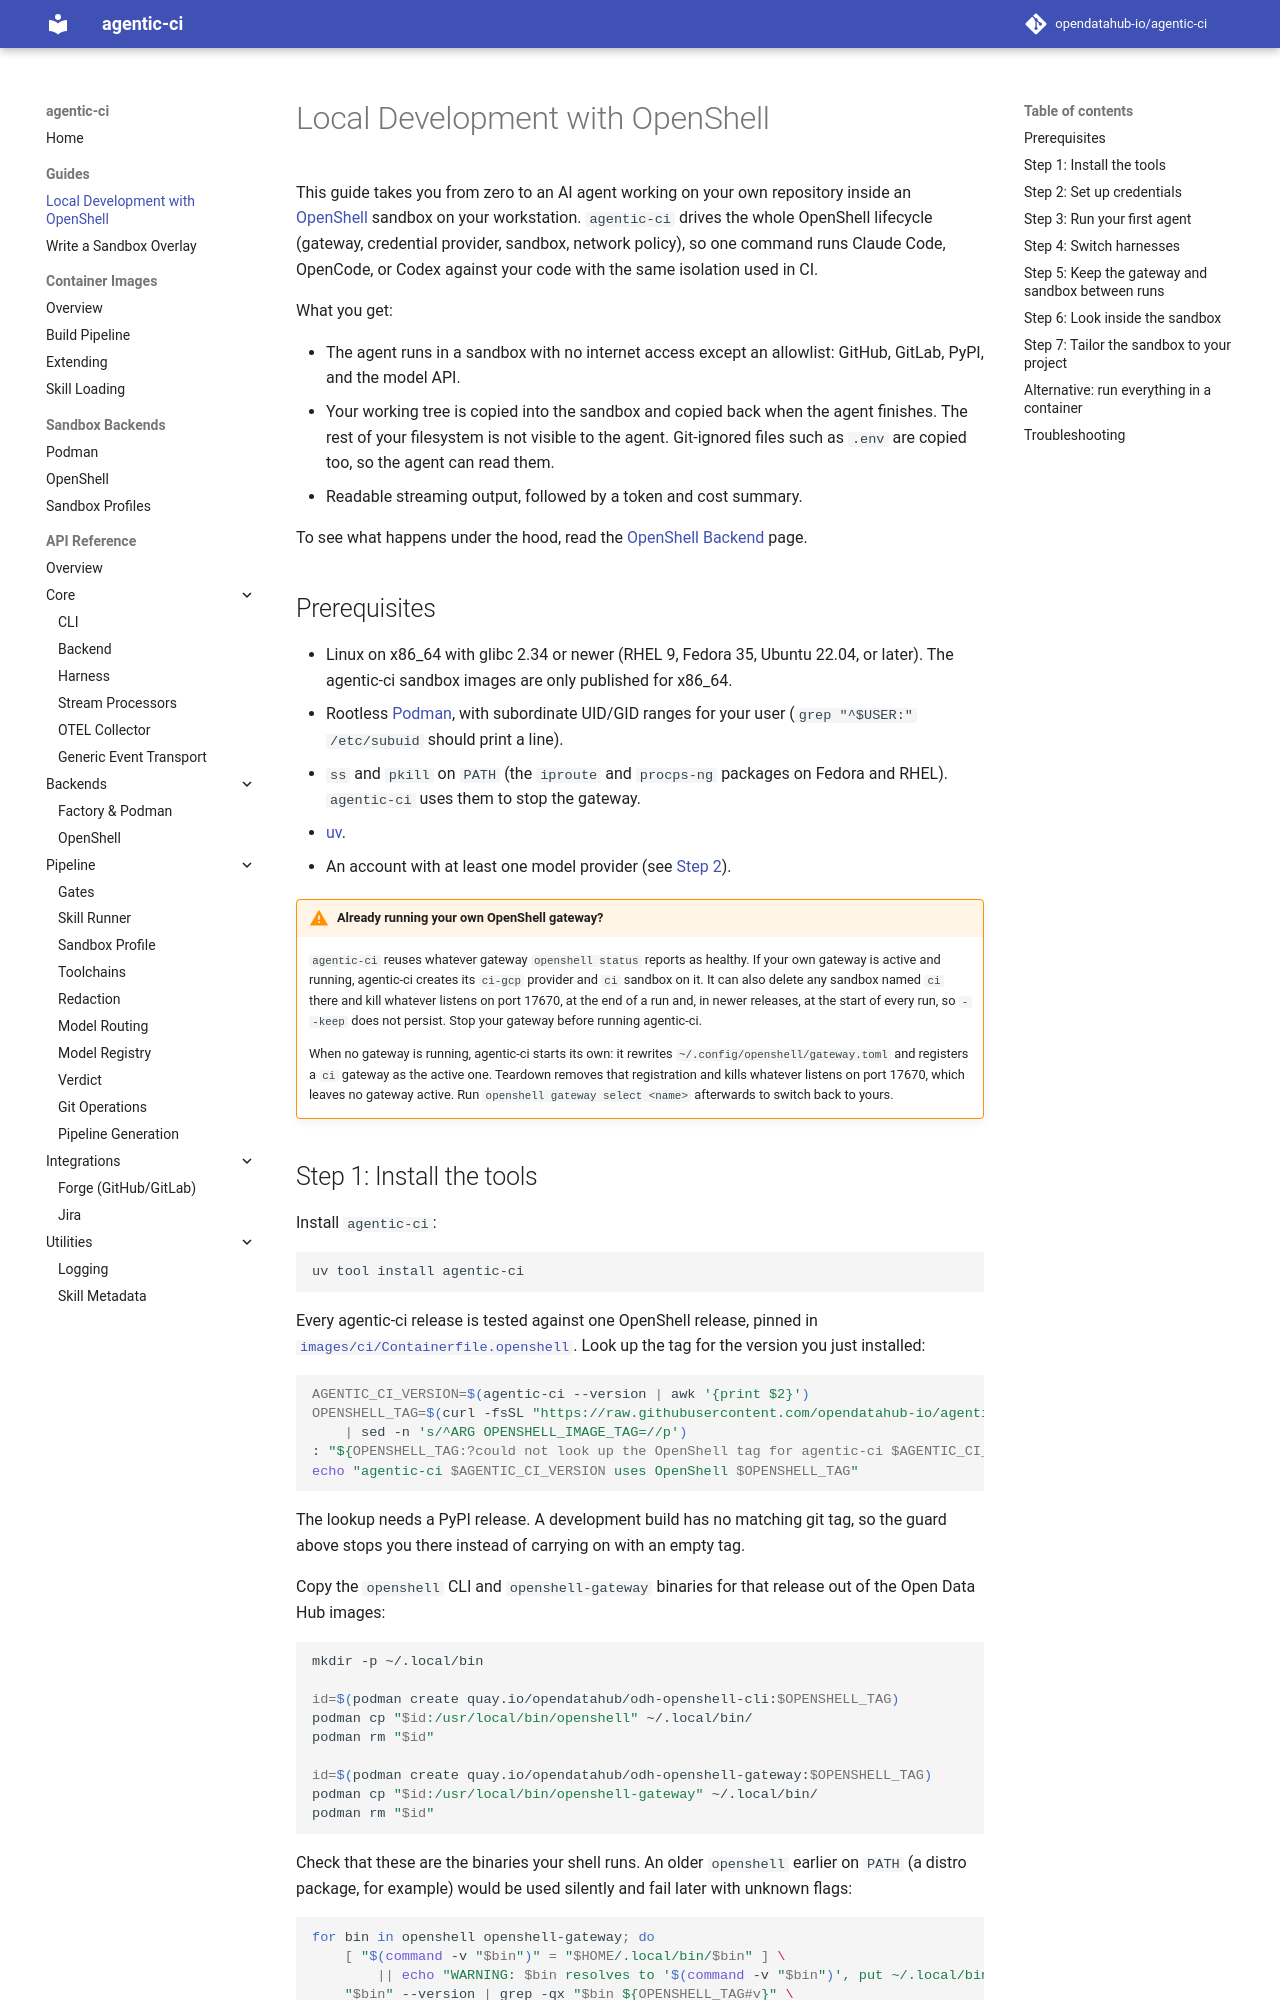

repository: opendatahub-io/agentic-ci · page: guides/openshell-local/index.html · generator: mkdocs

# Local Development with OpenShell

<!-- markdownlint-disable MD046 -->

This guide takes you from zero to an AI agent working on your own
repository inside an [OpenShell](https://github.com/NVIDIA/OpenShell)
sandbox on your workstation. `agentic-ci` drives the whole OpenShell
lifecycle (gateway, credential provider, sandbox, network policy), so one
command runs Claude Code, OpenCode, or Codex against your code with the
same isolation used in CI.

What you get:

- The agent runs in a sandbox with no internet access except an
  allowlist: GitHub, GitLab, PyPI, and the model API.
- Your working tree is copied into the sandbox and copied back when the
  agent finishes. The rest of your filesystem is not visible to the agent.
  Git-ignored files such as `.env` are copied too, so the agent can read
  them.
- Readable streaming output, followed by a token and cost summary.

To see what happens under the hood, read the
[OpenShell Backend](../backends/openshell.md) page.

## Prerequisites

- Linux on x86_64 with glibc 2.34 or newer (RHEL 9, Fedora 35, Ubuntu
  22.04, or later). The agentic-ci sandbox images are only published for
  x86_64.
- Rootless [Podman](https://podman.io/), with subordinate UID/GID ranges
  for your user (`grep "^$USER:" /etc/subuid` should print a line).
- `ss` and `pkill` on `PATH` (the `iproute` and `procps-ng` packages on
  Fedora and RHEL). `agentic-ci` uses them to stop the gateway.
- [uv](https://docs.astral.sh/uv/).
- An account with at least one model provider (see
  [Step 2](#step-2-set-up-credentials)).

!!! warning "Already running your own OpenShell gateway?"

    `agentic-ci` reuses whatever gateway `openshell status` reports as
    healthy. If your own gateway is active and running, agentic-ci creates
    its `ci-gcp` provider and `ci` sandbox on it. It can also delete any
    sandbox named `ci` there and kill whatever listens on port 17670, at
    the end of a run and, in newer releases, at the start of every run, so
    `--keep` does not persist. Stop your gateway before running agentic-ci.

    When no gateway is running, agentic-ci starts its own: it rewrites
    `~/.config/openshell/gateway.toml` and registers a `ci` gateway as the
    active one. Teardown removes that registration and kills whatever
    listens on port 17670, which leaves no gateway active. Run
    `openshell gateway select <name>` afterwards to switch back to yours.
